Run: headless pygame with SDL's dummy video driver; simulated clock (each Clock.tick advances the game by its frame time, no real sleeping); random seed 0; keys injected as events and as key.get_pressed() state; mouse plan: one left click at the window centre at the start of phase 2, then a move to the lower-right quarter at the start of phase 3.
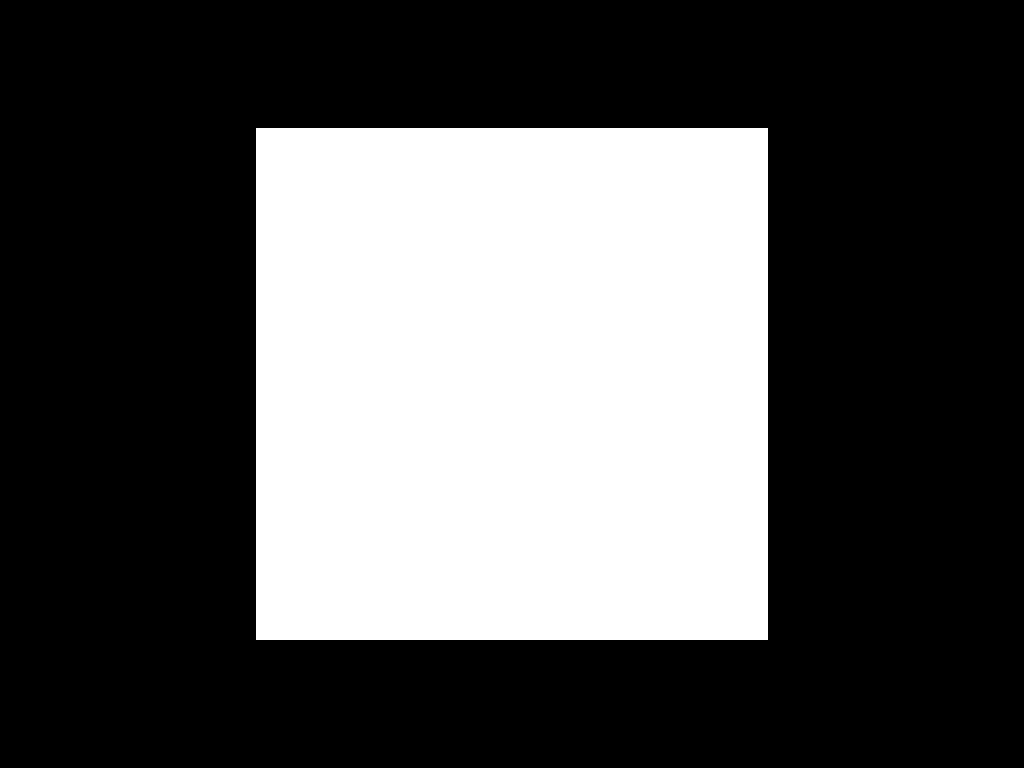
Frame 1 of 4 · flips 1–60 · no input
Frame 2 of 4 · flips 61–180 · clicked the window centre · tapped SPACE, RETURN · held RIGHT (→), D · screen unchanged from frame 1, image omitted
Frame 3 of 4 · flips 181–300 · moved the mouse to the lower-right quarter · held DOWN (↓), S · screen unchanged from frame 2, image omitted
Frame 4 of 4 · flips 301–420 · held LEFT (←), A, UP (↑), W · screen unchanged from frame 3, image omitted

The pygame program that drew these frames:

import pygame
import sys

# Initialize Pygame
pygame.init()

# Set frames per second
FPS = 600

# Set surface dimensions
surface_width = 512
surface_height = 512
surface_size = (surface_width, surface_height)

# Set colors
WHITE = (255, 255, 255)
BLACK = (0, 0, 0)

# Create fullscreen window
screen = pygame.display.set_mode((0, 0), pygame.FULLSCREEN)

# Set display dimensions
screen_width = screen.get_width()  # Adjust according to your screen resolution
screen_height = screen.get_height()  # Adjust according to your screen resolution
screen_size = (screen_width, screen_height)

# Create surface
box = pygame.Surface(surface_size)
box.fill(WHITE)

# Center surface on the screen
surface_rect = box.get_rect(center=screen.get_rect().center)

# Clock for controlling frame rate
clock = pygame.time.Clock()

# Main loop
running = True
mouse_pos = ()

while running:
    # Event handling
    for event in pygame.event.get():
        if event.type == pygame.QUIT:
            running = False
            pygame.quit()
            sys.exit()
        elif event.type == pygame.KEYUP:
            if event.key == pygame.K_SPACE:
                box.fill(WHITE)
        elif event.type == pygame.MOUSEBUTTONDOWN:
            # If mouse button is down, set mouse_pos relative to the center of the surface
            mouse_pos = pygame.mouse.get_pos()
            # Adjust mouse_pos relative to the center of the surface
            mouse_pos = (mouse_pos[0] - (surface_rect.center[0] - surface_rect.left),
                         mouse_pos[1] - (surface_rect.center[1] - surface_rect.top))
        elif event.type == pygame.MOUSEBUTTONUP:
            # If mouse button is up, reset mouse_pos
            mouse_pos = ()
        elif event.type == pygame.MOUSEMOTION:
            # Update mouse_pos while dragging the mouse
            if pygame.mouse.get_pressed()[0]:  # Check if left mouse button is pressed
                mouse_pos = pygame.mouse.get_pos()
                # Adjust mouse_pos relative to the center of the surface
                mouse_pos = (mouse_pos[0] - (surface_rect.center[0] - surface_rect.left),
                             mouse_pos[1] - (surface_rect.center[1] - surface_rect.top))

    if mouse_pos:
        pygame.draw.circle(box, BLACK, mouse_pos, 3)

    # Fill screen with black
    screen.fill(BLACK)

    # Blit the surface onto the screen
    screen.blit(box, surface_rect)

    # Update the display
    pygame.display.flip()

    # Cap the frame rate
    clock.tick(FPS)
